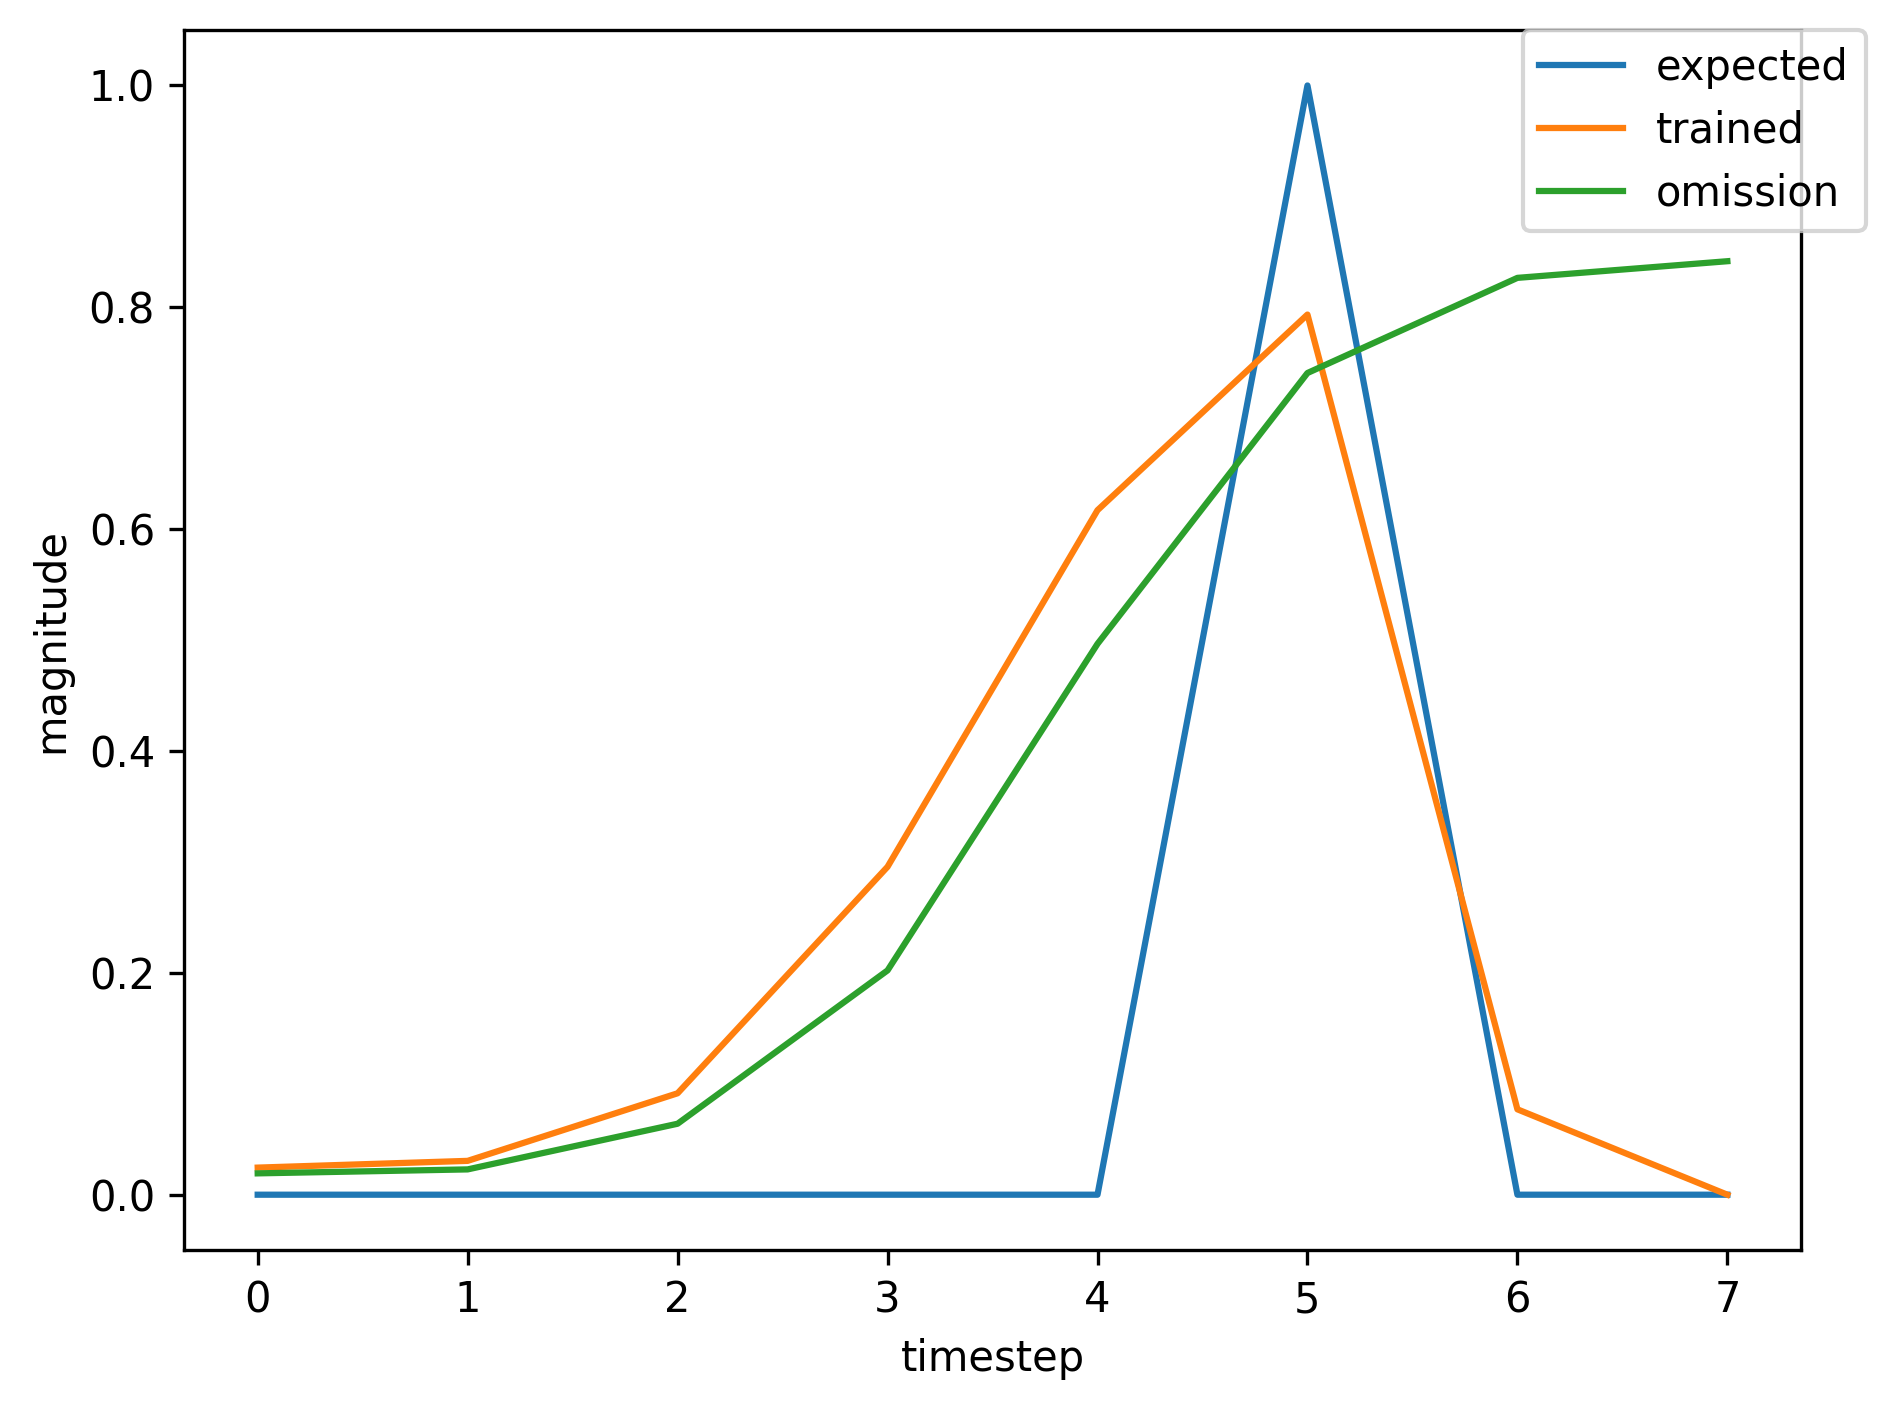

Source data for this figure (header and first rows):
, input, expected_output, network_output
0, 1.0, 0, 0.02956
1, 0.0, 0, 0.0395
2, 0.0, 0, 0.1245
3, 0.0, 0, 0.39
4, 0.0, 0, 0.6956
5, 2.0, 1, 0.8199
6, 0.0, 0, 0.08013
7, 1.0, 0, 0.01877
8, 0.0, 0, 0.02184
9, 0.0, 0, 0.06069
10, 0.0, 0, 0.1903
11, 0.0, 0, 0.4765
12, 2.0, 1, 0.7301
13, 0.0, 0, 0.06837
14, 1.0, 0, 0.01955
15, 0.0, 0, 0.02422
16, 0.0, 0, 0.06916
17, 0.0, 0, 0.2208
18, 0.0, 0, 0.5256
19, 2.0, 1, 0.7552
20, 1.0, 0, 0.07178
21, 0.0, 0, 0.01952
22, 0.0, 0, 0.05629
23, 0.0, 0, 0.1716
24, 0.0, 0, 0.4388
25, 2.0, 1, 0.7067
26, 0.0, 0, 0.06511
27, 0.0, 0, 0.01945
28, 1.0, 0, 0.02443
29, 0.0, 0, 0.0305
30, 0.0, 0, 0.09141
31, 0.0, 0, 0.2955
32, 0.0, 0, 0.617
33, 2.0, 1, 0.7934
34, 0.0, 0, 0.07697
35, 1.0, 0, 0.01924
36, 0.0, 0, 0.02281
37, 0.0, 0, 0.06399
38, 0.0, 0, 0.2022
39, 0.0, 0, 0.4966
40, 2.0, 1, 0.7408
41, 0.0, 0, 0.06981
42, 0.0, 0, 0.01954
43, 1.0, 0, 0.02404
44, 0.0, 0, 0.02958
45, 0.0, 0, 0.08799
46, 0.0, 0, 0.2846
47, 0.0, 0, 0.6056
48, 2.0, 1, 0.7891
49, 1.0, 0, 0.0764
50, 0.0, 0, 0.01929
51, 0.0, 0, 0.05493
52, 0.0, 0, 0.166
53, 0.0, 0, 0.4273
54, 2.0, 1, 0.6991
55, 0.0, 0, 0.06409
56, 1.0, 0, 0.01941
57, 0.0, 0, 0.0245
58, 0.0, 0, 0.07039
59, 0.0, 0, 0.2253
... 305 more rows
